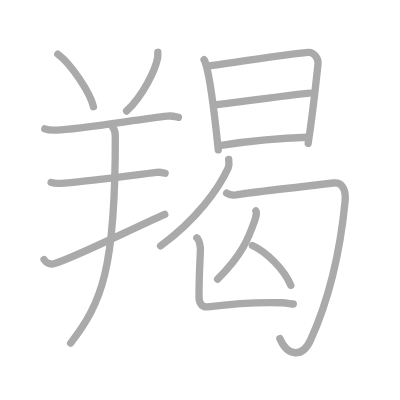
t = 0.00 s
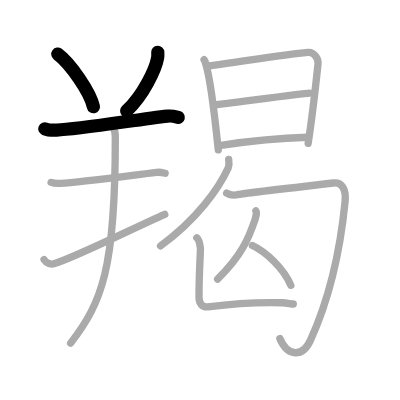
t = 3.00 s
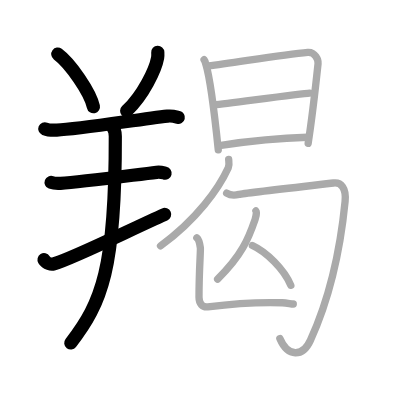
t = 6.00 s
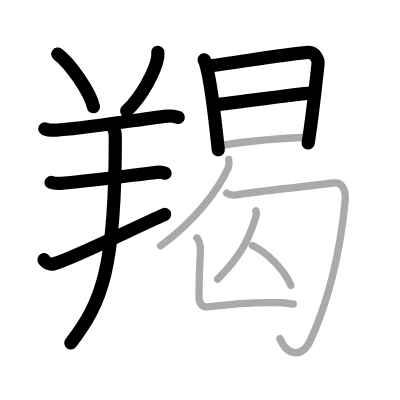
t = 9.00 s
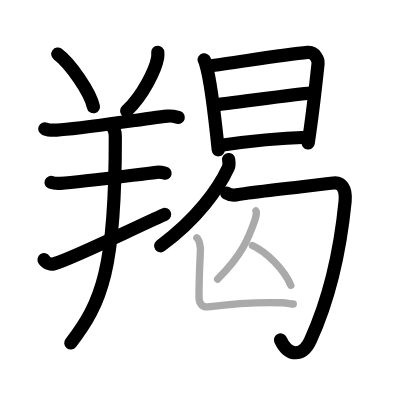
t = 12.00 s
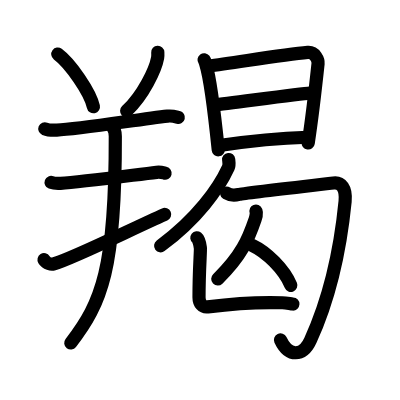
t = 15.00 s

The animated SVG that drew these frames (rendered in a browser with its animation timeline set to each time). Animation: 15 SMIL elements (animate=15); one cycle of 15.00 s.

<?xml version="1.0" standalone="no"?>
<!DOCTYPE svg PUBLIC "-//W3C//DTD SVG 1.1//EN"   "http://www.w3.org/Graphics/SVG/1.1/DTD/svg11.dtd">
<svg width="400px" height="400px"  version="1.1" xmlns="http://www.w3.org/2000/svg">
  <defs>
    <marker id="Triangle" viewBox="0 0 10 10" refX="0" refY="5" markerUnits="strokeWidth" markerWidth="3" style="stroke-opacity:0%;fill:#aaaaaa;" markerHeight="2" orient="auto">
      <path d="M 0 0 L 10 5 L 0 10 z" />
    </marker>
    
    <marker id="Arrow" viewBox="0 0 10 10" refX="5" refY="5" markerUnits="strokeWidth" markerWidth="1.8" style="stroke-opacity:0%;fill:#770000;" markerHeight="2" orient="auto">
      <path d="M 0 4 L 6 4 L 4 1 L 10 5 L 4 9 L 6 6 L 0 6 z" />
        <circle cx="5" cy="5" r="5" />
      </marker>
    
    <marker id="TriangleRed" viewBox="0 0 10 10" refX="0" refY="5" markerUnits="strokeWidth" markerWidth="3" style="stroke-opacity:0%;fill:#CC0000;" markerHeight="2" orient="auto">
      <path d="M 0 0 L 10 5 L 0 10 z" />
    </marker>
    
    <marker id="ArrowRed" viewBox="0 0 10 10" refX="5" refY="5" markerUnits="strokeWidth" markerWidth="1.8" style="stroke-opacity:0%;fill:#CC0000;" markerHeight="2" orient="auto">
      <path d="M 0 4 L 6 4 L 4 1 L 10 5 L 4 9 L 6 6 L 0 6 z" />
        <circle cx="5" cy="5" r="5" />
      </marker>
    
  </defs>
  
  <path style="fill:#ffffff; fill-opacity:100%; fill-rule:evenodd; stroke-width:0;" d="M 0 0 L 400px 0 L 400px 400px L 0 400px L 0 0" />

  <g transform="scale(3.6697247706422 3.6697247706422)">
<path style="fill:none; fill-opacity:0%; fill-rule:evenodd; stroke:#aaaaaa; stroke-opacity:100%; stroke-width: 1.5pt; stroke-linejoin:round; stroke-linecap:round;" d="M15.75 14.75c3.43 2.53 8.85 10.41 9.71 14.35"></path>
<path style="fill:none; fill-opacity:0%; fill-rule:evenodd; stroke:#aaaaaa; stroke-opacity:100%; stroke-width: 1.5pt; stroke-linejoin:round; stroke-linecap:round;" d="M43 14.25c0.02 0.38 0.05 0.97-0.05 1.51c-0.58 3.19-3.9 10.2-8.46 14.49"></path>
<path style="fill:none; fill-opacity:0%; fill-rule:evenodd; stroke:#aaaaaa; stroke-opacity:100%; stroke-width: 1.5pt; stroke-linejoin:round; stroke-linecap:round;" d="M12.21 35.1c0.85 0.35 2.41 0.39 3.27 0.35C21.5 35.2 38 32.49 45.63 31.64c1.42-0.16 2.27 0.17 2.98 0.34"></path>
<path style="fill:none; fill-opacity:0%; fill-rule:evenodd; stroke:#aaaaaa; stroke-opacity:100%; stroke-width: 1.5pt; stroke-linejoin:round; stroke-linecap:round;" d="M13.93 49.71c0.66 0.25 1.88 0.29 2.55 0.25c5.59-0.34 19.51-2.21 26.2-3c1.1-0.13 1.77 0.12 2.32 0.24"></path>
<path style="fill:none; fill-opacity:0%; fill-rule:evenodd; stroke:#aaaaaa; stroke-opacity:100%; stroke-width: 1.5pt; stroke-linejoin:round; stroke-linecap:round;" d="M12 70.76c0.7 1.13 1.98 1.33 2.67 1.13c5.36-1.54 21.56-9.66 30.23-13.47"></path>
<path style="fill:none; fill-opacity:0%; fill-rule:evenodd; stroke:#aaaaaa; stroke-opacity:100%; stroke-width: 1.5pt; stroke-linejoin:round; stroke-linecap:round;" d="M30.65 34.56c0.6 0.69 0.77 1.75 0.77 2.56C31.5 73.25 27.75 82.5 19.25 93.5"></path>
<path style="fill:none; fill-opacity:0%; fill-rule:evenodd; stroke:#aaaaaa; stroke-opacity:100%; stroke-width: 1.5pt; stroke-linejoin:round; stroke-linecap:round;" d="M55.61 16.28c0.32 0.44 0.33 0.75 0.5 1.31c1.43 4.6 2.48 14.66 3.37 23.24"></path>
<path style="fill:none; fill-opacity:0%; fill-rule:evenodd; stroke:#aaaaaa; stroke-opacity:100%; stroke-width: 1.5pt; stroke-linejoin:round; stroke-linecap:round;" d="M56.74 17.98c7.21-0.88 20.25-3.1 27.12-3.69c2.01-0.17 2.91 2.08 2.81 3.05c-0.38 3.58-1.78 15.75-2.7 21.73"></path>
<path style="fill:none; fill-opacity:0%; fill-rule:evenodd; stroke:#aaaaaa; stroke-opacity:100%; stroke-width: 1.5pt; stroke-linejoin:round; stroke-linecap:round;" d="M58.39 28.57c4.1-0.45 23.9-3.05 25.98-3.18"></path>
<path style="fill:none; fill-opacity:0%; fill-rule:evenodd; stroke:#aaaaaa; stroke-opacity:100%; stroke-width: 1.5pt; stroke-linejoin:round; stroke-linecap:round;" d="M60.25 39.59c9-1.34 16.35-1.97 23.52-2.19"></path>
<path style="fill:none; fill-opacity:0%; fill-rule:evenodd; stroke:#aaaaaa; stroke-opacity:100%; stroke-width: 1.5pt; stroke-linejoin:round; stroke-linecap:round;" d="M62.31 43.46c0.06 0.56 0.24 1.47-0.1 2.23C59.6 51.38 53.68 59.72 43.75 67"></path>
<path style="fill:none; fill-opacity:0%; fill-rule:evenodd; stroke:#aaaaaa; stroke-opacity:100%; stroke-width: 1.5pt; stroke-linejoin:round; stroke-linecap:round;" d="M61.76 52.63c0.84 0.52 2.01 0.69 3.35 0.35c1.34-0.35 22.43-2.7 25.77-3.11c2.06-0.26 3.51 1.36 3.16 4.99c-1.23 12.53-4.12 26.18-9.46 37.89c-2.07 4.53-6.12 4.64-8.32-0.5"></path>
<path style="fill:none; fill-opacity:0%; fill-rule:evenodd; stroke:#aaaaaa; stroke-opacity:100%; stroke-width: 1.5pt; stroke-linejoin:round; stroke-linecap:round;" d="M69.74 57.5c0.27 0.28-0.04 1.74-0.22 2.27c-1.83 5.34-3.66 9.85-10.22 16.28"></path>
<path style="fill:none; fill-opacity:0%; fill-rule:evenodd; stroke:#aaaaaa; stroke-opacity:100%; stroke-width: 1.5pt; stroke-linejoin:round; stroke-linecap:round;" d="M68.79 66.89c3.79 1.76 8.62 6.43 10.46 10.86"></path>
<path style="fill:none; fill-opacity:0%; fill-rule:evenodd; stroke:#aaaaaa; stroke-opacity:100%; stroke-width: 1.5pt; stroke-linejoin:round; stroke-linecap:round;" d="M53.64 64.79c0.53 0.42 0.85 1.89 0.96 2.73c0.1 0.76-0.37 6.05-0.37 13.49c0 1.71 0.94 2.8 2.4 2.61c3.41-0.44 12.87-1.37 20.3-1.12c1.31 0.04 2.35 0.35 2.99 0.35"></path>

<path style="fill:none; fill-opacity:0%; fill-rule:evenodd; stroke:#000000; stroke-opacity:100%; stroke-width: 2.7pt; stroke-linejoin:round; stroke-linecap:round;" d="M15.75 14.75c3.43 2.53 8.85 10.41 9.71 14.35" pathLength="100" stroke-dashoffset="100" stroke-dasharray="100 105"><animate id="dashAnim1" attributeName="stroke-dashoffset" from="100" to="0" dur="1s" calcMode="linear" fill="freeze"/></path>
<path style="fill:none; fill-opacity:0%; fill-rule:evenodd; stroke:#000000; stroke-opacity:100%; stroke-width: 2.7pt; stroke-linejoin:round; stroke-linecap:round;" d="M43 14.25c0.02 0.38 0.05 0.97-0.05 1.51c-0.58 3.19-3.9 10.2-8.46 14.49" pathLength="100" stroke-dashoffset="100" stroke-dasharray="100 105"><animate id="dashAnim2" attributeName="stroke-dashoffset" from="100" to="0" dur="1s" calcMode="linear" begin="dashAnim1.end" fill="freeze"/></path>
<path style="fill:none; fill-opacity:0%; fill-rule:evenodd; stroke:#000000; stroke-opacity:100%; stroke-width: 2.7pt; stroke-linejoin:round; stroke-linecap:round;" d="M12.21 35.1c0.85 0.35 2.41 0.39 3.27 0.35C21.5 35.2 38 32.49 45.63 31.64c1.42-0.16 2.27 0.17 2.98 0.34" pathLength="100" stroke-dashoffset="100" stroke-dasharray="100 105"><animate id="dashAnim3" attributeName="stroke-dashoffset" from="100" to="0" dur="1s" calcMode="linear" begin="dashAnim2.end" fill="freeze"/></path>
<path style="fill:none; fill-opacity:0%; fill-rule:evenodd; stroke:#000000; stroke-opacity:100%; stroke-width: 2.7pt; stroke-linejoin:round; stroke-linecap:round;" d="M13.93 49.71c0.66 0.25 1.88 0.29 2.55 0.25c5.59-0.34 19.51-2.21 26.2-3c1.1-0.13 1.77 0.12 2.32 0.24" pathLength="100" stroke-dashoffset="100" stroke-dasharray="100 105"><animate id="dashAnim4" attributeName="stroke-dashoffset" from="100" to="0" dur="1s" calcMode="linear" begin="dashAnim3.end" fill="freeze"/></path>
<path style="fill:none; fill-opacity:0%; fill-rule:evenodd; stroke:#000000; stroke-opacity:100%; stroke-width: 2.7pt; stroke-linejoin:round; stroke-linecap:round;" d="M12 70.76c0.7 1.13 1.98 1.33 2.67 1.13c5.36-1.54 21.56-9.66 30.23-13.47" pathLength="100" stroke-dashoffset="100" stroke-dasharray="100 105"><animate id="dashAnim5" attributeName="stroke-dashoffset" from="100" to="0" dur="1s" calcMode="linear" begin="dashAnim4.end" fill="freeze"/></path>
<path style="fill:none; fill-opacity:0%; fill-rule:evenodd; stroke:#000000; stroke-opacity:100%; stroke-width: 2.7pt; stroke-linejoin:round; stroke-linecap:round;" d="M30.65 34.56c0.6 0.69 0.77 1.75 0.77 2.56C31.5 73.25 27.75 82.5 19.25 93.5" pathLength="100" stroke-dashoffset="100" stroke-dasharray="100 105"><animate id="dashAnim6" attributeName="stroke-dashoffset" from="100" to="0" dur="1s" calcMode="linear" begin="dashAnim5.end" fill="freeze"/></path>
<path style="fill:none; fill-opacity:0%; fill-rule:evenodd; stroke:#000000; stroke-opacity:100%; stroke-width: 2.7pt; stroke-linejoin:round; stroke-linecap:round;" d="M55.61 16.28c0.32 0.44 0.33 0.75 0.5 1.31c1.43 4.6 2.48 14.66 3.37 23.24" pathLength="100" stroke-dashoffset="100" stroke-dasharray="100 105"><animate id="dashAnim7" attributeName="stroke-dashoffset" from="100" to="0" dur="1s" calcMode="linear" begin="dashAnim6.end" fill="freeze"/></path>
<path style="fill:none; fill-opacity:0%; fill-rule:evenodd; stroke:#000000; stroke-opacity:100%; stroke-width: 2.7pt; stroke-linejoin:round; stroke-linecap:round;" d="M56.74 17.98c7.21-0.88 20.25-3.1 27.12-3.69c2.01-0.17 2.91 2.08 2.81 3.05c-0.38 3.58-1.78 15.75-2.7 21.73" pathLength="100" stroke-dashoffset="100" stroke-dasharray="100 105"><animate id="dashAnim8" attributeName="stroke-dashoffset" from="100" to="0" dur="1s" calcMode="linear" begin="dashAnim7.end" fill="freeze"/></path>
<path style="fill:none; fill-opacity:0%; fill-rule:evenodd; stroke:#000000; stroke-opacity:100%; stroke-width: 2.7pt; stroke-linejoin:round; stroke-linecap:round;" d="M58.39 28.57c4.1-0.45 23.9-3.05 25.98-3.18" pathLength="100" stroke-dashoffset="100" stroke-dasharray="100 105"><animate id="dashAnim9" attributeName="stroke-dashoffset" from="100" to="0" dur="1s" calcMode="linear" begin="dashAnim8.end" fill="freeze"/></path>
<path style="fill:none; fill-opacity:0%; fill-rule:evenodd; stroke:#000000; stroke-opacity:100%; stroke-width: 2.7pt; stroke-linejoin:round; stroke-linecap:round;" d="M60.25 39.59c9-1.34 16.35-1.97 23.52-2.19" pathLength="100" stroke-dashoffset="100" stroke-dasharray="100 105"><animate id="dashAnim10" attributeName="stroke-dashoffset" from="100" to="0" dur="1s" calcMode="linear" begin="dashAnim9.end" fill="freeze"/></path>
<path style="fill:none; fill-opacity:0%; fill-rule:evenodd; stroke:#000000; stroke-opacity:100%; stroke-width: 2.7pt; stroke-linejoin:round; stroke-linecap:round;" d="M62.31 43.46c0.06 0.56 0.24 1.47-0.1 2.23C59.6 51.38 53.68 59.72 43.75 67" pathLength="100" stroke-dashoffset="100" stroke-dasharray="100 105"><animate id="dashAnim11" attributeName="stroke-dashoffset" from="100" to="0" dur="1s" calcMode="linear" begin="dashAnim10.end" fill="freeze"/></path>
<path style="fill:none; fill-opacity:0%; fill-rule:evenodd; stroke:#000000; stroke-opacity:100%; stroke-width: 2.7pt; stroke-linejoin:round; stroke-linecap:round;" d="M61.76 52.63c0.84 0.52 2.01 0.69 3.35 0.35c1.34-0.35 22.43-2.7 25.77-3.11c2.06-0.26 3.51 1.36 3.16 4.99c-1.23 12.53-4.12 26.18-9.46 37.89c-2.07 4.53-6.12 4.64-8.32-0.5" pathLength="100" stroke-dashoffset="100" stroke-dasharray="100 105"><animate id="dashAnim12" attributeName="stroke-dashoffset" from="100" to="0" dur="1s" calcMode="linear" begin="dashAnim11.end" fill="freeze"/></path>
<path style="fill:none; fill-opacity:0%; fill-rule:evenodd; stroke:#000000; stroke-opacity:100%; stroke-width: 2.7pt; stroke-linejoin:round; stroke-linecap:round;" d="M69.74 57.5c0.27 0.28-0.04 1.74-0.22 2.27c-1.83 5.34-3.66 9.85-10.22 16.28" pathLength="100" stroke-dashoffset="100" stroke-dasharray="100 105"><animate id="dashAnim13" attributeName="stroke-dashoffset" from="100" to="0" dur="1s" calcMode="linear" begin="dashAnim12.end" fill="freeze"/></path>
<path style="fill:none; fill-opacity:0%; fill-rule:evenodd; stroke:#000000; stroke-opacity:100%; stroke-width: 2.7pt; stroke-linejoin:round; stroke-linecap:round;" d="M68.79 66.89c3.79 1.76 8.62 6.43 10.46 10.86" pathLength="100" stroke-dashoffset="100" stroke-dasharray="100 105"><animate id="dashAnim14" attributeName="stroke-dashoffset" from="100" to="0" dur="1s" calcMode="linear" begin="dashAnim13.end" fill="freeze"/></path>
<path style="fill:none; fill-opacity:0%; fill-rule:evenodd; stroke:#000000; stroke-opacity:100%; stroke-width: 2.7pt; stroke-linejoin:round; stroke-linecap:round;" d="M53.64 64.79c0.53 0.42 0.85 1.89 0.96 2.73c0.1 0.76-0.37 6.05-0.37 13.49c0 1.71 0.94 2.8 2.4 2.61c3.41-0.44 12.87-1.37 20.3-1.12c1.31 0.04 2.35 0.35 2.99 0.35" pathLength="100" stroke-dashoffset="100" stroke-dasharray="100 105"><animate id="dashAnim15" attributeName="stroke-dashoffset" from="100" to="0" dur="1s" calcMode="linear" begin="dashAnim14.end" fill="freeze"/></path>

</g>

</svg>  
          
